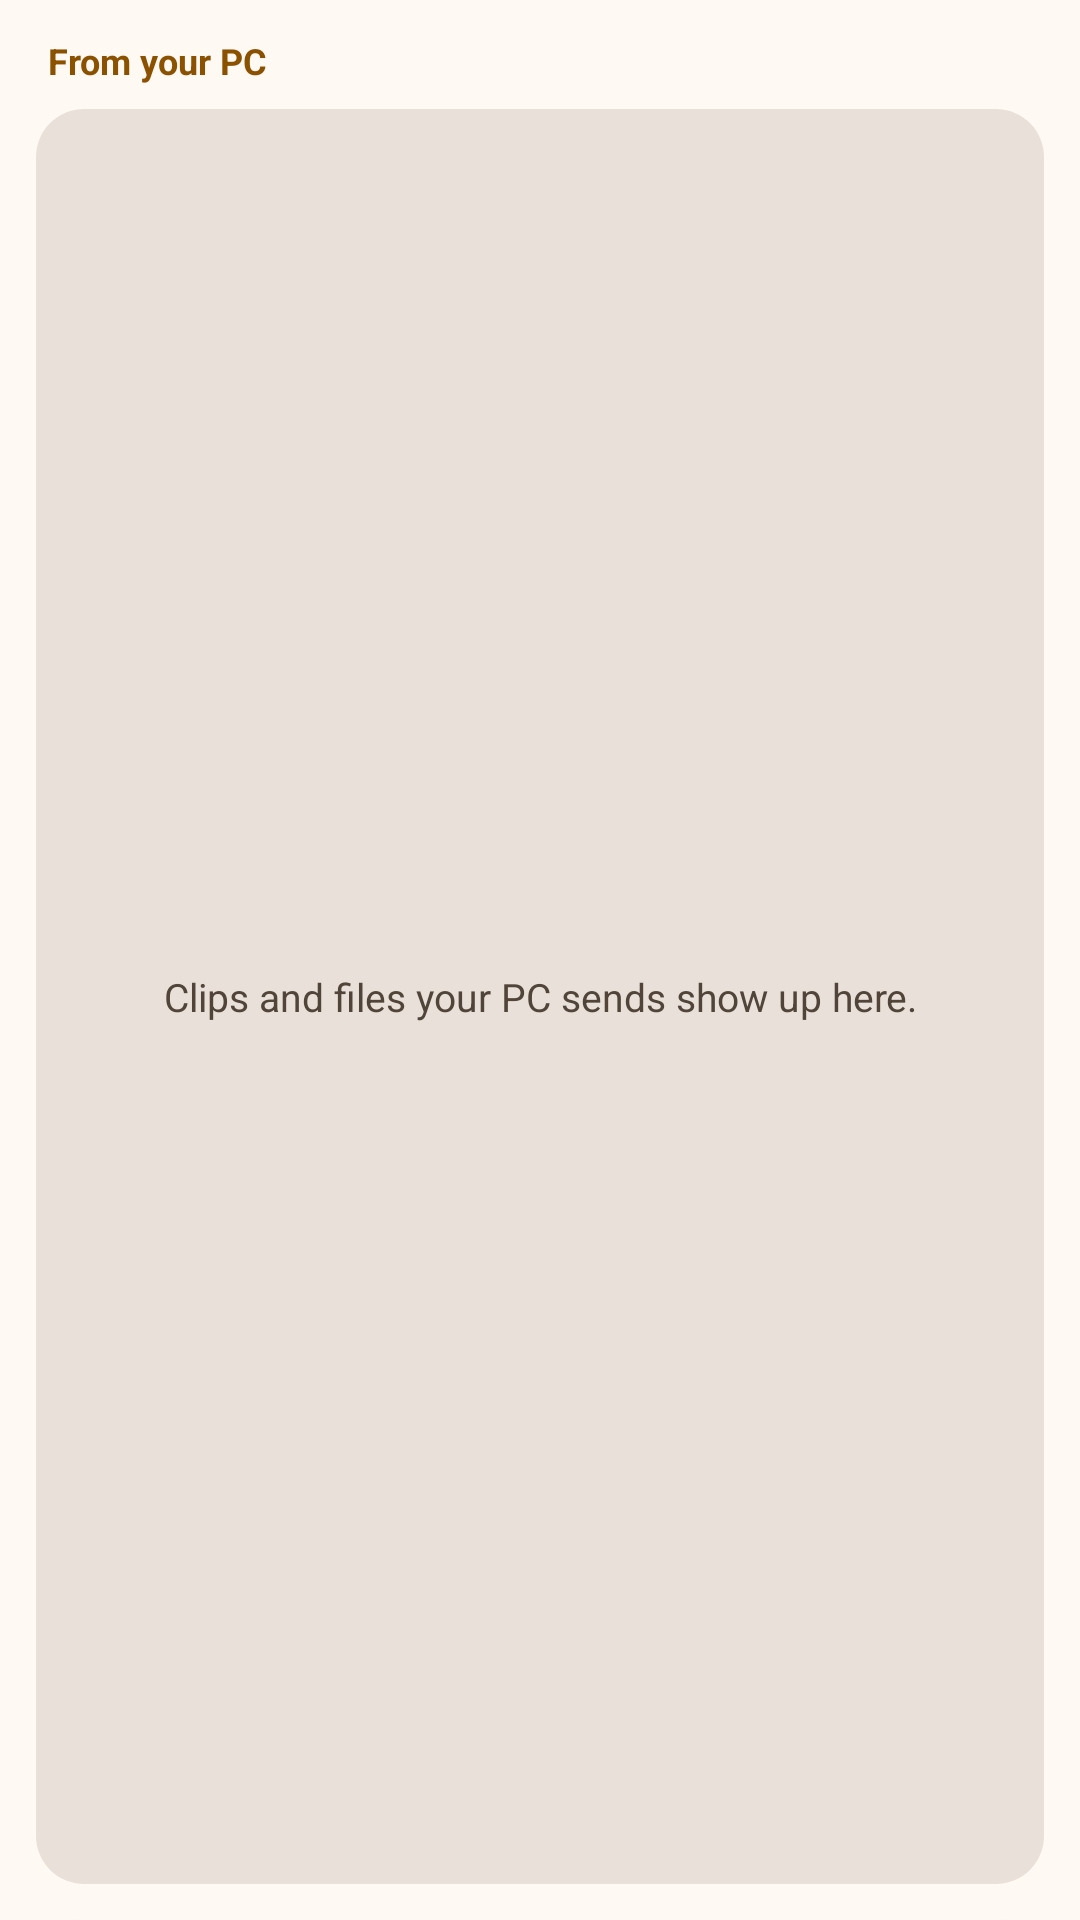

This screen was rendered from an Android layout file. Write that file and the resources it references.
<!-- AndroidManifest.xml: application theme Theme.Nectarlink -->
<!-- res/layout/widget_from_pc.xml -->
<?xml version="1.0" encoding="utf-8"?>
<LinearLayout xmlns:android="http://schemas.android.com/apk/res/android"
    android:id="@+id/fp_root"
    android:layout_width="match_parent"
    android:layout_height="match_parent"
    android:background="@drawable/widget_bloom_bg"
    android:orientation="vertical"
    android:padding="12dp">

    <TextView
        android:layout_width="match_parent"
        android:layout_height="wrap_content"
        android:layout_marginStart="4dp"
        android:ellipsize="end"
        android:singleLine="true"
        android:text="@string/widget_from_pc_title"
        android:textColor="@color/widget_primary"
        android:textSize="12sp"
        android:textStyle="bold" />

    <TextView
        android:id="@+id/fp_empty"
        android:layout_width="match_parent"
        android:layout_height="0dp"
        android:layout_weight="1"
        android:layout_marginTop="8dp"
        android:background="@drawable/widget_bloom_art"
        android:gravity="center"
        android:padding="12dp"
        android:text="@string/widget_from_pc_empty"
        android:textColor="@color/widget_on_surface_variant"
        android:textSize="13sp" />

    <LinearLayout
        android:id="@+id/fp_clip"
        android:layout_width="match_parent"
        android:layout_height="0dp"
        android:layout_weight="1"
        android:layout_marginTop="8dp"
        android:background="@drawable/widget_bloom_well"
        android:gravity="center_vertical"
        android:orientation="horizontal"
        android:paddingStart="12dp"
        android:paddingEnd="8dp"
        android:visibility="gone">

        <ImageView
            android:layout_width="20dp"
            android:layout_height="20dp"
            android:importantForAccessibility="no"
            android:src="@drawable/ic_widget_clip"
            android:tint="@color/widget_primary" />

        <LinearLayout
            android:layout_width="0dp"
            android:layout_height="wrap_content"
            android:layout_marginStart="12dp"
            android:layout_marginEnd="8dp"
            android:layout_weight="1"
            android:orientation="vertical">

            <TextView
                android:id="@+id/fp_clip_text"
                android:layout_width="match_parent"
                android:layout_height="wrap_content"
                android:ellipsize="end"
                android:maxLines="2"
                android:textColor="@color/widget_on_surface"
                android:textSize="14sp" />

            <TextView
                android:id="@+id/fp_clip_meta"
                android:layout_width="match_parent"
                android:layout_height="wrap_content"
                android:ellipsize="end"
                android:singleLine="true"
                android:textColor="@color/widget_on_surface_variant"
                android:textSize="11sp" />
        </LinearLayout>

        <TextView
            android:id="@+id/fp_clip_copy"
            android:layout_width="wrap_content"
            android:layout_height="36dp"
            android:background="@drawable/widget_bloom_chip"
            android:gravity="center"
            android:paddingStart="14dp"
            android:paddingEnd="14dp"
            android:singleLine="true"
            android:text="@string/clipboard_history_copy"
            android:textColor="@color/widget_on_primary_container"
            android:textSize="13sp"
            android:textStyle="bold" />
    </LinearLayout>

    <LinearLayout
        android:id="@+id/fp_file"
        android:layout_width="match_parent"
        android:layout_height="0dp"
        android:layout_weight="1"
        android:layout_marginTop="8dp"
        android:background="@drawable/widget_bloom_well"
        android:gravity="center_vertical"
        android:orientation="horizontal"
        android:paddingStart="12dp"
        android:paddingEnd="8dp"
        android:visibility="gone">

        <ImageView
            android:layout_width="20dp"
            android:layout_height="20dp"
            android:importantForAccessibility="no"
            android:src="@drawable/ic_widget_file"
            android:tint="@color/widget_primary" />

        <LinearLayout
            android:layout_width="0dp"
            android:layout_height="wrap_content"
            android:layout_marginStart="12dp"
            android:layout_marginEnd="8dp"
            android:layout_weight="1"
            android:orientation="vertical">

            <TextView
                android:id="@+id/fp_file_name"
                android:layout_width="match_parent"
                android:layout_height="wrap_content"
                android:ellipsize="middle"
                android:singleLine="true"
                android:textColor="@color/widget_on_surface"
                android:textSize="14sp" />

            <TextView
                android:id="@+id/fp_file_meta"
                android:layout_width="match_parent"
                android:layout_height="wrap_content"
                android:ellipsize="end"
                android:singleLine="true"
                android:textColor="@color/widget_on_surface_variant"
                android:textSize="11sp" />
        </LinearLayout>

        <TextView
            android:id="@+id/fp_file_open"
            android:layout_width="wrap_content"
            android:layout_height="36dp"
            android:background="@drawable/widget_bloom_chip_quiet"
            android:gravity="center"
            android:paddingStart="14dp"
            android:paddingEnd="14dp"
            android:singleLine="true"
            android:text="@string/timeline_action_open"
            android:textColor="@color/widget_on_surface"
            android:textSize="13sp"
            android:textStyle="bold" />
    </LinearLayout>
</LinearLayout>
<!-- resources referenced by this layout -->
<resources>
  <color name="widget_on_primary_container">#FF2C1600</color>
  <color name="widget_on_surface">#FF1F1B16</color>
  <color name="widget_on_surface_variant">#FF51453A</color>
  <color name="widget_primary">#FF8A5100</color>
  <!-- drawable ic_widget_file (drawable) -->
  <?xml version="1.0" encoding="utf-8"?>
  <vector xmlns:android="http://schemas.android.com/apk/res/android" android:width="24dp" android:height="24dp"
      android:viewportWidth="24" android:viewportHeight="24">
      <path android:pathData="M14,3H7a2,2 0,0 0,-2 2v14a2,2 0,0 0,2 2h10a2,2 0,0 0,2 -2V8z" android:strokeColor="#FF000000" android:strokeWidth="1.9"
          android:strokeLineCap="round" android:strokeLineJoin="round" android:fillColor="#00000000" />
      <path android:pathData="M14,3v5h5" android:strokeColor="#FF000000" android:strokeWidth="1.9"
          android:strokeLineCap="round" android:strokeLineJoin="round" android:fillColor="#00000000" />
  </vector>
  <!-- drawable widget_bloom_art (drawable) -->
  <?xml version="1.0" encoding="utf-8"?>
  <shape xmlns:android="http://schemas.android.com/apk/res/android" android:shape="rectangle">
      <corners android:radius="16dp" />
      <solid android:color="@color/widget_container_high" />
  </shape>
  <!-- drawable widget_bloom_bg (drawable) -->
  <?xml version="1.0" encoding="utf-8"?>
  <shape xmlns:android="http://schemas.android.com/apk/res/android" android:shape="rectangle">
      <corners android:radius="@dimen/widget_radius" />
      <solid android:color="@color/widget_surface" />
  </shape>
  <!-- drawable widget_bloom_chip (drawable) -->
  <?xml version="1.0" encoding="utf-8"?>
  <ripple xmlns:android="http://schemas.android.com/apk/res/android" android:color="#22000000">
      <item>
          <shape android:shape="rectangle">
              <corners android:radius="16dp" />
              <solid android:color="@color/widget_primary_container" />
          </shape>
      </item>
  </ripple>
  <!-- drawable widget_bloom_chip_quiet (drawable) -->
  <?xml version="1.0" encoding="utf-8"?>
  <ripple xmlns:android="http://schemas.android.com/apk/res/android" android:color="#22000000">
      <item>
          <shape android:shape="rectangle">
              <corners android:radius="16dp" />
              <solid android:color="@color/widget_container_high" />
          </shape>
      </item>
  </ripple>
  <!-- drawable widget_bloom_well (drawable) -->
  <?xml version="1.0" encoding="utf-8"?>
  <ripple xmlns:android="http://schemas.android.com/apk/res/android" android:color="#22000000">
      <item>
          <shape android:shape="rectangle">
              <corners android:radius="16dp" />
              <solid android:color="@color/widget_container" />
          </shape>
      </item>
  </ripple>
  <string name="clipboard_history_copy">Copy</string>
  <string name="timeline_action_open">Open</string>
  <string name="widget_from_pc_empty">Clips and files your PC sends show up here.</string>
  <string name="widget_from_pc_title">From your PC</string>
  <style name="Theme.Nectarlink" parent="android:Theme.Material.Light.NoActionBar">
          <item name="android:windowBackground">@color/surface</item>
          <item name="android:statusBarColor">@android:color/transparent</item>
          <item name="android:navigationBarColor">@android:color/transparent</item>
      </style>
  <color name="widget_container_high">#FFE9E1D9</color>
  <dimen name="widget_radius">28dp</dimen>
  <color name="widget_surface">#FFFFF8F3</color>
  <color name="widget_primary_container">#FFFFDDB8</color>
  <color name="widget_container">#FFF5ECE4</color>
  <color name="surface">#FFF8F3</color>
</resources>
